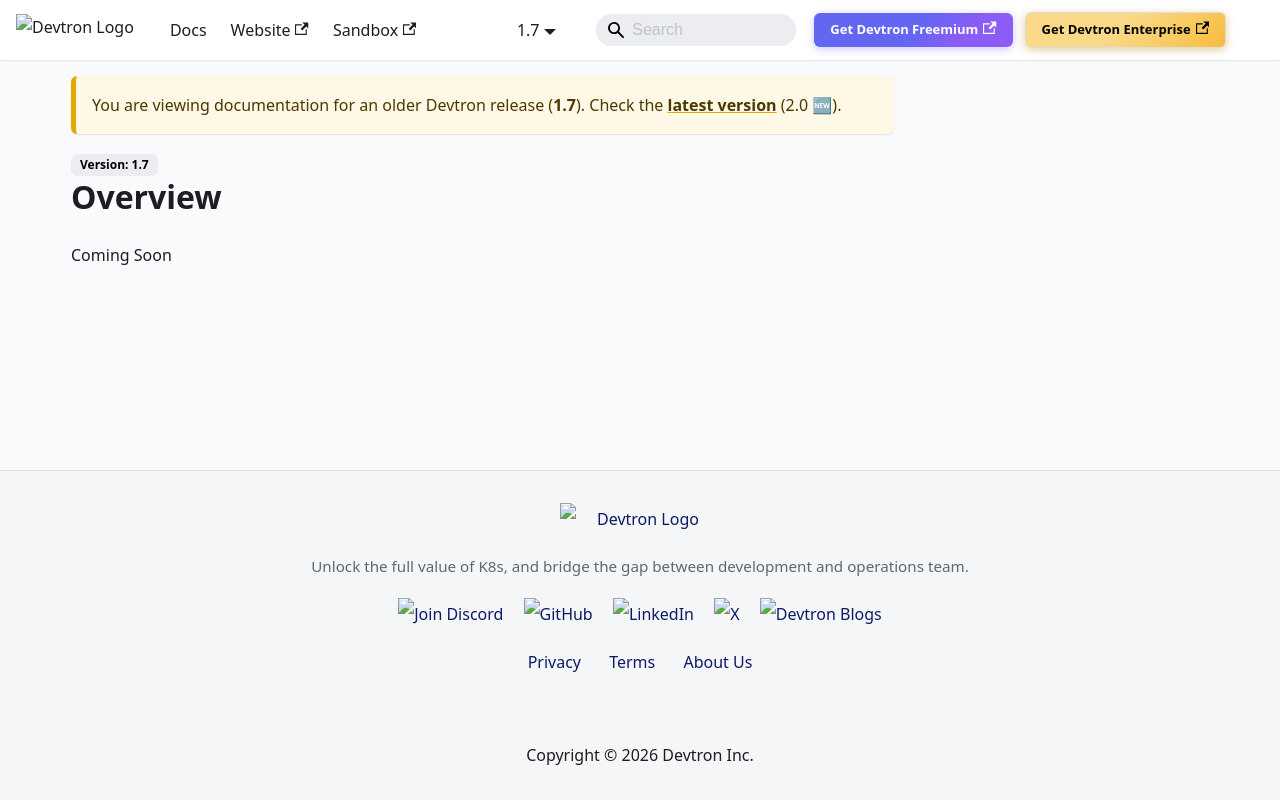

repository: devtron-labs/devtron-documentation · page: docs/devtron/v1.7/user-guide/infra-management-overview.html · generator: docusaurus

# Overview

Coming Soon
